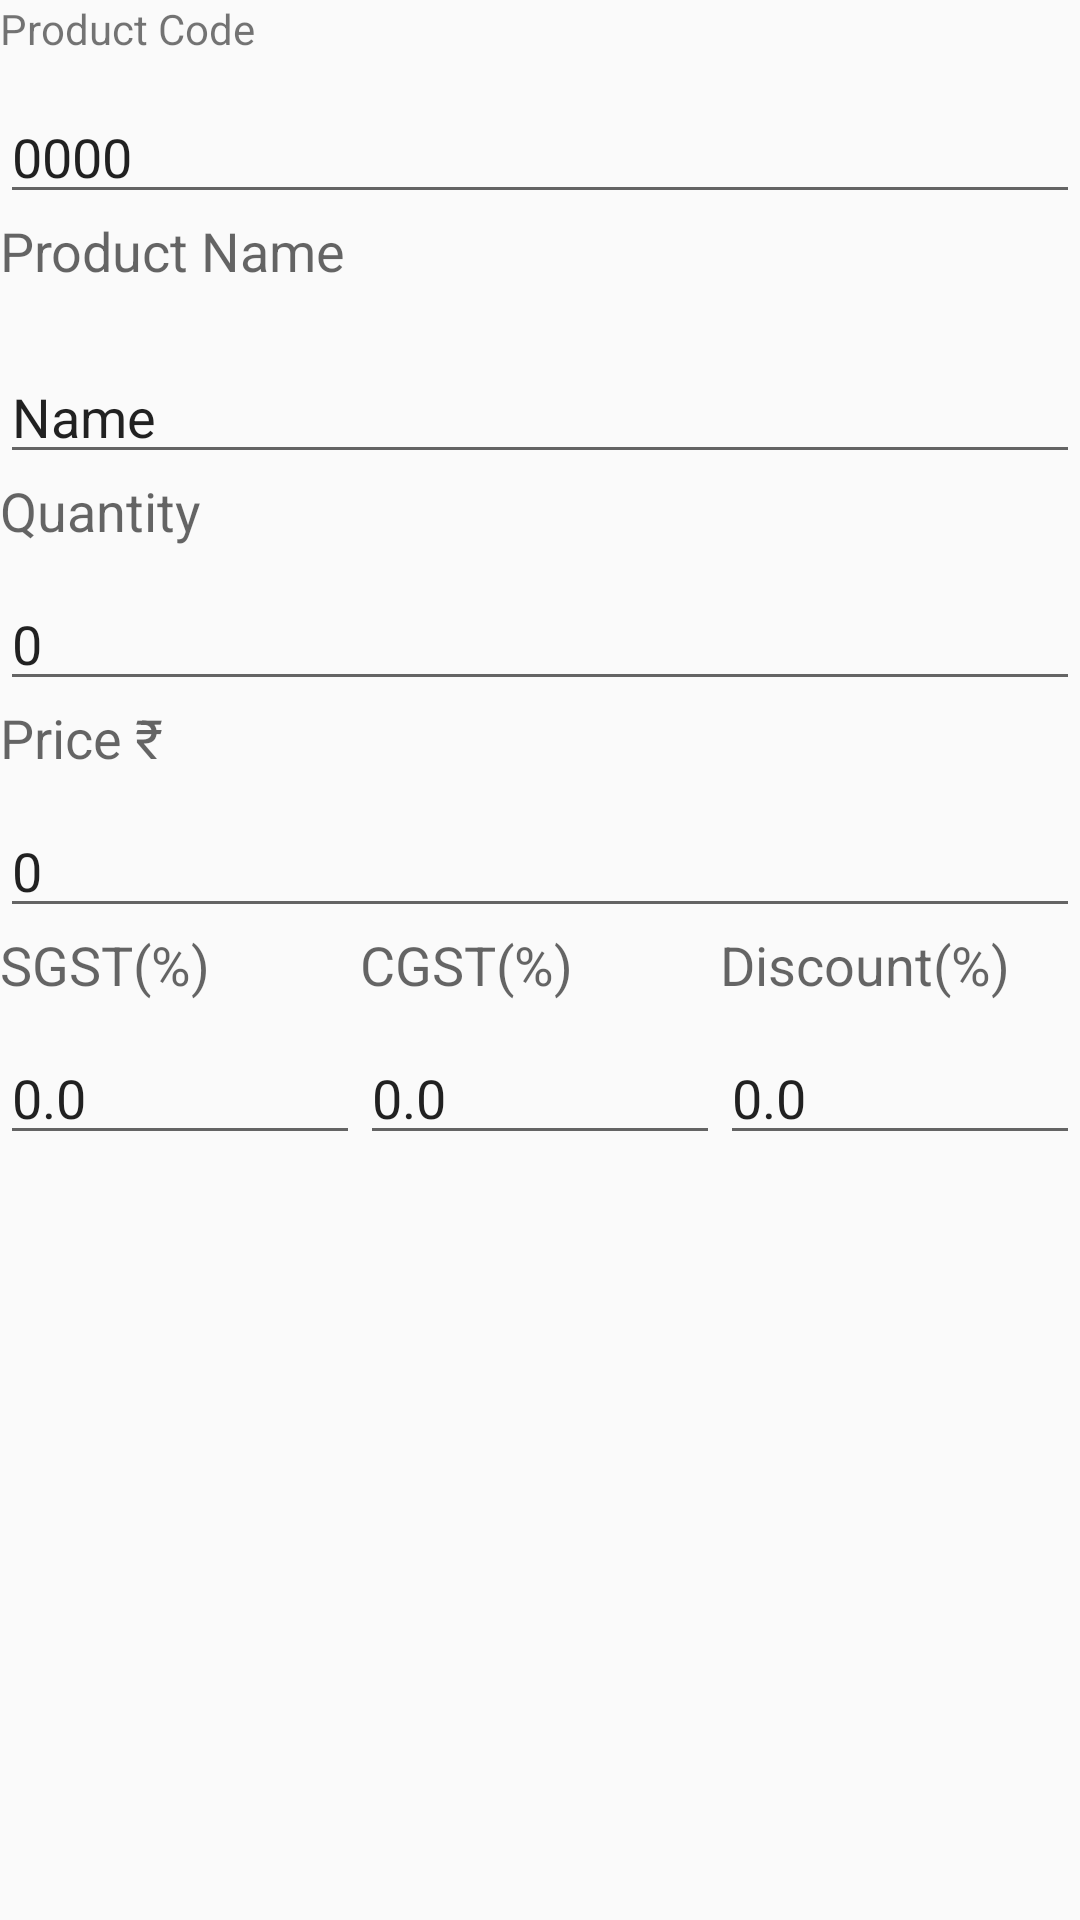

Produce the Android XML layout that renders to this screen, including the resource entries it uses.
<!-- AndroidManifest.xml: application theme AppTheme -->
<!-- res/layout/add_item_dialog.xml -->
<?xml version="1.0" encoding="utf-8"?>

<LinearLayout xmlns:android="http://schemas.android.com/apk/res/android"
    android:orientation="vertical" android:layout_width="match_parent"
    android:layout_height="match_parent">

    <TextView
        android:id="@+id/Product_Code"
        android:layout_width="match_parent"
        android:layout_height="wrap_content"
        android:text="Product Code" />
    <android.support.design.widget.TextInputLayout
        android:layout_width="match_parent"
        android:layout_height="wrap_content">

    <AutoCompleteTextView
        android:id="@+id/Unique_Code"
        android:layout_width="match_parent"
        android:layout_height="wrap_content"
        android:inputType="text"
        android:selectAllOnFocus="true"
        android:text="0000" />
    </android.support.design.widget.TextInputLayout>

    <TextView
        android:layout_width="wrap_content"
        android:layout_height="wrap_content"
        android:text="Product Name"
        android:textAppearance="?android:attr/textAppearanceMedium"
        android:layout_marginBottom="10dp" />
    <android.support.design.widget.TextInputLayout
        android:layout_width="match_parent"
        android:layout_height="wrap_content">

    <AutoCompleteTextView
        android:id="@+id/product_input"
        android:layout_width="match_parent"
        android:layout_height="wrap_content"
        android:inputType="text"
        android:selectAllOnFocus="true"
        android:text="Name" />
    </android.support.design.widget.TextInputLayout>

    <TextView
        android:layout_width="wrap_content"
        android:layout_height="wrap_content"
        android:text="Quantity"
        android:textAppearance="?android:attr/textAppearanceMedium"
        android:layout_marginBottom="10dp" />

    <EditText
        android:id="@+id/quantity_input"
        android:layout_width="match_parent"
        android:layout_height="wrap_content"
        android:inputType="number"
        android:selectAllOnFocus="true"
        android:text="0" />

    <TextView
        android:id="@+id/textView8"
        android:layout_width="wrap_content"
        android:layout_height="wrap_content"
        android:layout_marginBottom="10dp"
        android:text="Price ₹"
        android:textAppearance="?android:attr/textAppearanceMedium" />

    <EditText
        android:id="@+id/price_input"
        android:layout_width="match_parent"
        android:layout_height="wrap_content"
        android:inputType="number|numberDecimal"
        android:selectAllOnFocus="true"
        android:text="0" />

    <LinearLayout
        android:layout_width="match_parent"
        android:layout_height="wrap_content"
        android:orientation="horizontal">

        <TextView
            android:id="@+id/textView9"
            android:layout_width="match_parent"
            android:layout_height="wrap_content"
            android:layout_marginBottom="10dp"
            android:layout_weight="1"
            android:text="SGST(%)"
            android:textAppearance="?android:attr/textAppearanceMedium" />

        <TextView
            android:id="@+id/textView10"
            android:layout_width="match_parent"
            android:layout_height="wrap_content"
            android:layout_marginBottom="10dp"
            android:layout_weight="1"
            android:text="CGST(%)"
            android:textAppearance="?android:attr/textAppearanceMedium" />

        <TextView
            android:id="@+id/textView11"
            android:layout_width="match_parent"
            android:layout_height="wrap_content"
            android:layout_marginBottom="10dp"
            android:layout_weight="1"
            android:text="Discount(%)"
            android:textAppearance="?android:attr/textAppearanceMedium" />

    </LinearLayout>

    <LinearLayout
        android:layout_width="match_parent"
        android:layout_height="match_parent"
        android:layout_weight="1"
        android:orientation="horizontal">

        <EditText
            android:id="@+id/sgst_input"
            android:layout_width="match_parent"
            android:layout_height="wrap_content"
            android:layout_weight="1"
            android:inputType="number|numberDecimal"
            android:selectAllOnFocus="true"
            android:text="0.0" />

        <EditText
            android:id="@+id/cgst_input"
            android:layout_width="match_parent"
            android:layout_height="wrap_content"
            android:layout_weight="1"
            android:inputType="number|numberDecimal"
            android:selectAllOnFocus="true"
            android:text="0.0" />

        <EditText
            android:id="@+id/offer_input"
            android:layout_width="match_parent"
            android:layout_height="wrap_content"
            android:layout_weight="1"
            android:inputType="number|numberDecimal"
            android:selectAllOnFocus="true"
            android:text="0.0" />

    </LinearLayout>

</LinearLayout>
<!-- resources referenced by this layout -->
<resources>
  <style name="AppTheme" parent="Theme.AppCompat.Light.DarkActionBar">
          
          <item name="colorPrimary">@color/colorPrimary</item>
          <item name="colorPrimaryDark">@color/colorPrimaryDark</item>
          <item name="colorAccent">@color/colorAccent</item>
      </style>
  <color name="colorPrimary">#3F51B5</color>
  <color name="colorPrimaryDark">#303F9F</color>
  <color name="colorAccent">#FF4081</color>
</resources>
